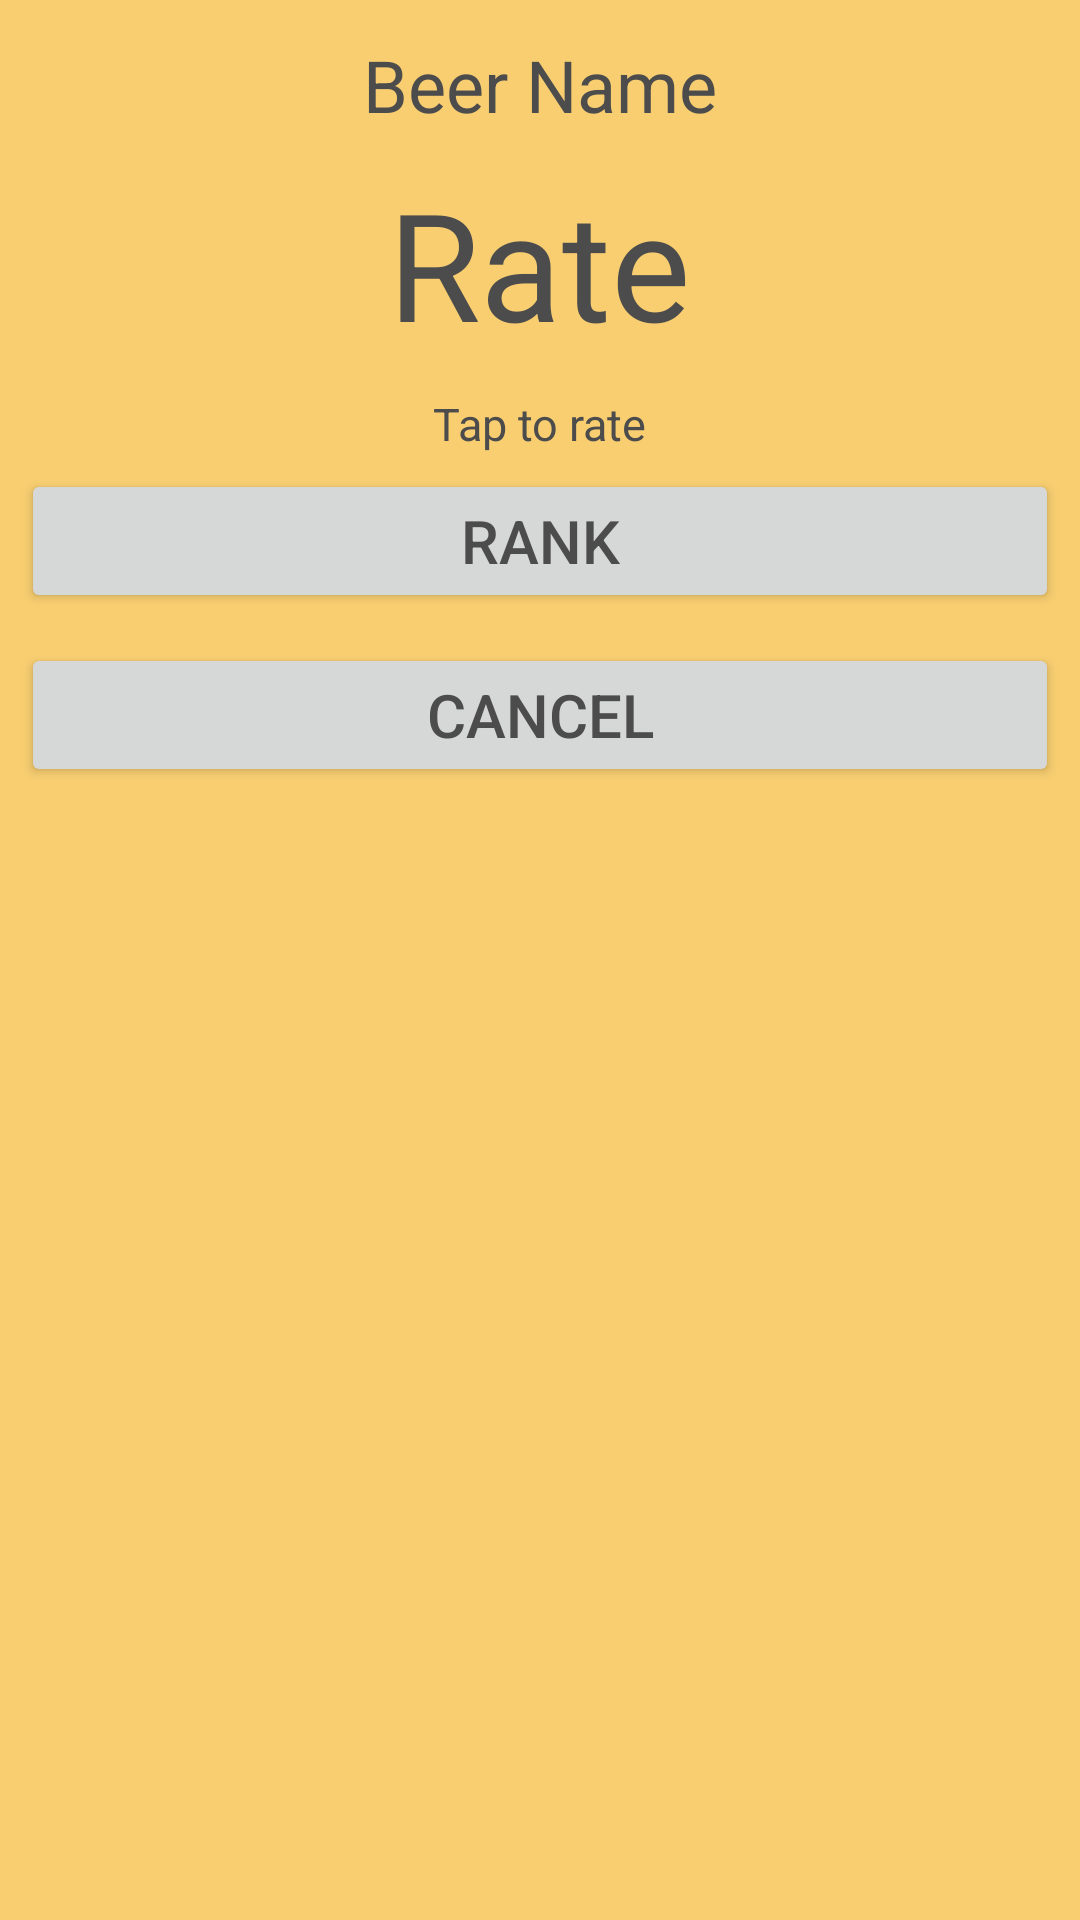

Layout XML and referenced resources for this Android screen:
<!-- AndroidManifest.xml: application theme AppTheme -->
<!-- res/layout/tap_rank_dialog.xml -->
<?xml version="1.0" encoding="utf-8"?>
<LinearLayout xmlns:android="http://schemas.android.com/apk/res/android"
    android:layout_width="wrap_content"
    android:layout_height="wrap_content"
    android:orientation="vertical"
    android:padding="2dip"
    android:background="@mipmap/background">

    <TextView android:text="@string/beer_nameTap" android:id="@+id/tap_rank_dialog_text"
        android:textSize="24dp" android:layout_marginTop="10dp"
        android:textColor="@color/grey"
        android:layout_width="wrap_content" android:layout_height="wrap_content"
        android:layout_gravity="center"/>

    <TextView android:text="@string/rate" android:id="@+id/tap_rank_dialog_textRate"
        android:textSize="50dp" android:layout_marginTop="10dp"
        android:textColor="@color/grey"
        android:layout_width="wrap_content" android:layout_height="wrap_content"
        android:layout_gravity="center"/>

    <TextView android:text="@string/tap_to_rate" android:id="@+id/tap_rank_dialog_textHelp"
        android:textSize="15dp" android:layout_marginTop="10dp"
        android:textColor="@color/grey"
        android:layout_width="wrap_content" android:layout_height="wrap_content"
        android:layout_gravity="center"/>

    <Button android:id="@+id/tap_rank_dialog_rateBtn"
        android:layout_height="wrap_content"
        android:text="@string/rank"  android:focusable="false"
        android:layout_margin="5dip" android:textColor="@color/grey"
        android:textSize="20dip" android:layout_width="fill_parent" />

    <Button android:id="@+id/tap_rank_dialog_cancelBtn"
        android:layout_height="wrap_content"
        android:text="@string/cancel"  android:focusable="false"
        android:layout_margin="5dip" android:textColor="@color/grey"
        android:textSize="20dip" android:layout_width="fill_parent" />

</LinearLayout>
<!-- resources referenced by this layout -->
<resources>
  <color name="grey">#4c4c4c</color>
  <!-- mipmap background: png bitmap (mipmap-xhdpi, 2192 bytes) -->
  <string name="beer_nameTap">Beer Name</string>
  <string name="cancel">CANCEL</string>
  <string name="rank">RANK</string>
  <string name="rate">Rate</string>
  <string name="tap_to_rate">Tap to rate</string>
  <style name="AppTheme" parent="Theme.AppCompat.Light.DarkActionBar">
          
          <item name="colorPrimary">@color/colorPrimaryDark</item>
          <item name="colorPrimaryDark">@color/colorPrimaryDark</item>
          <item name="colorAccent">@color/colorPrimaryDark</item>
      </style>
  <color name="colorPrimaryDark">#303F9F</color>
</resources>
